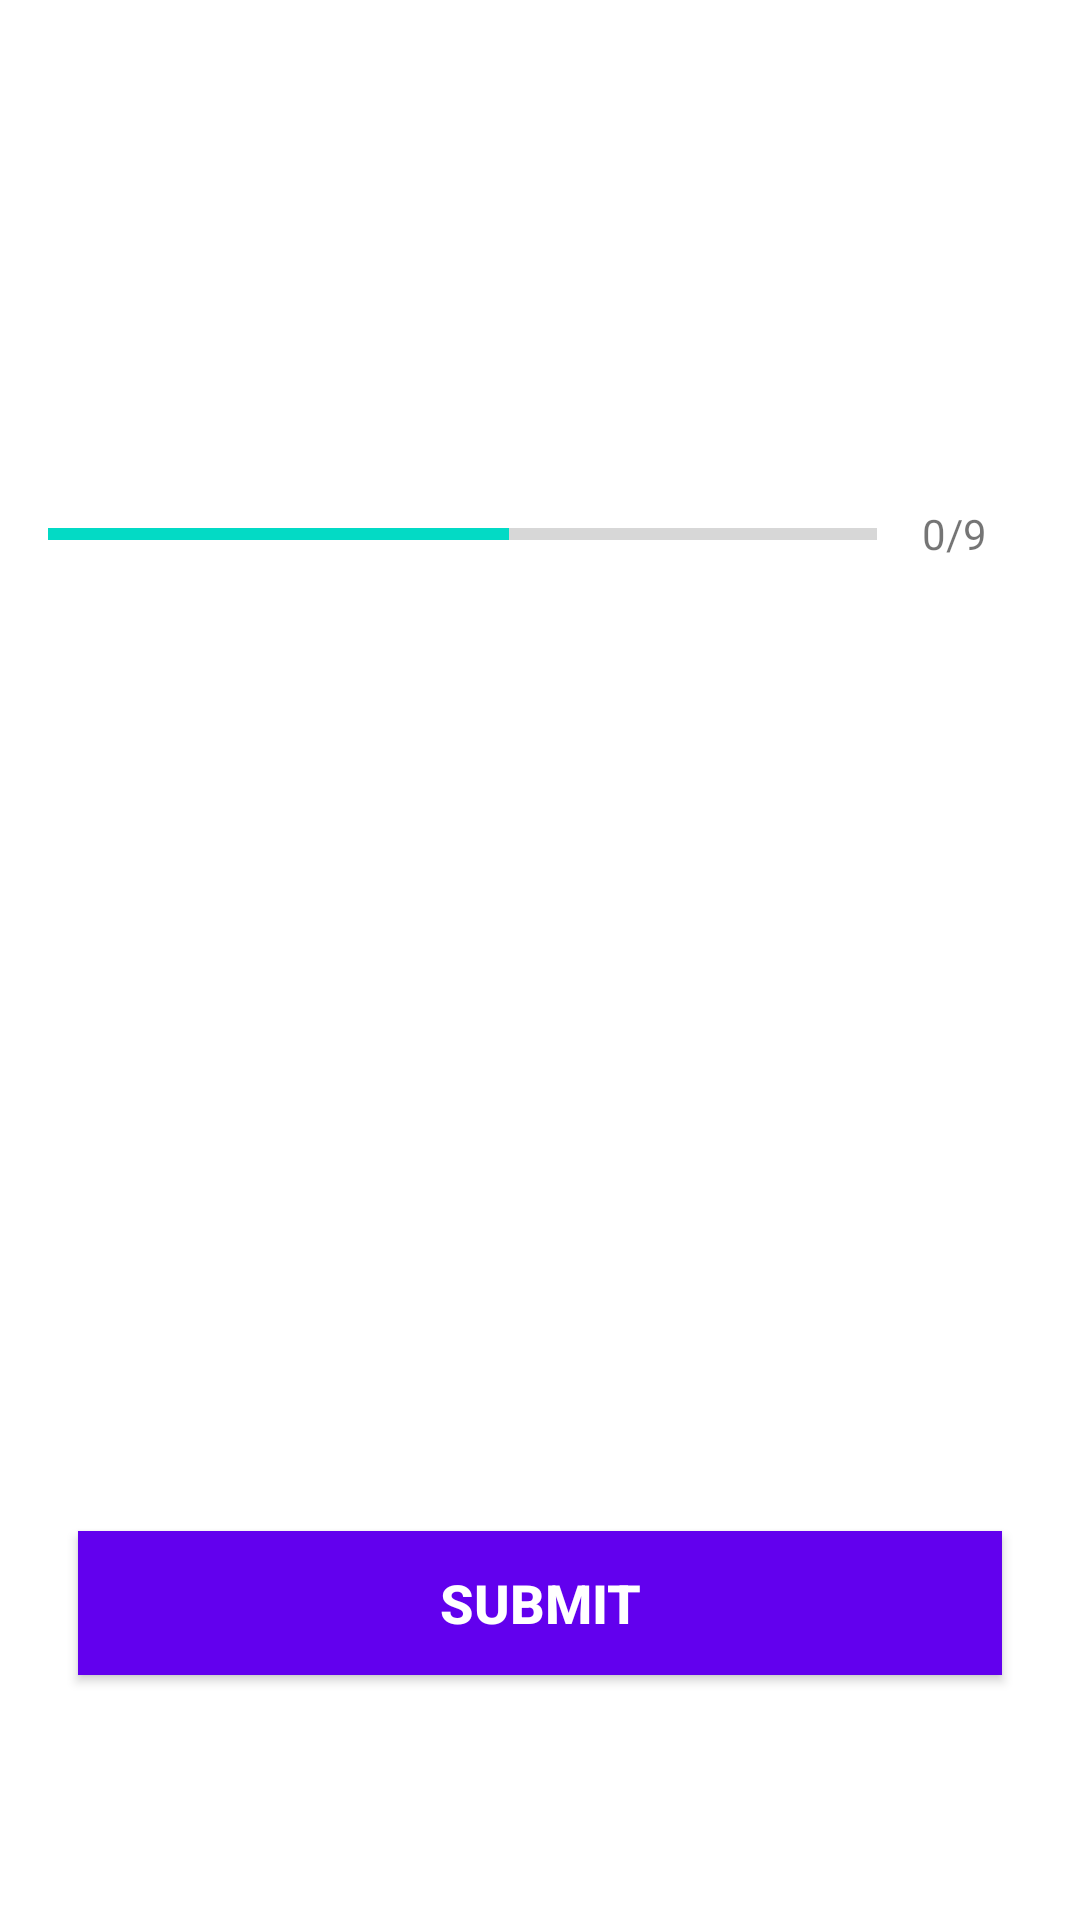

Layout XML and referenced resources for this Android screen:
<!-- AndroidManifest.xml: application theme Theme.MyQuizApp -->
<!-- res/layout/activity_quiz_questions.xml -->
<?xml version="1.0" encoding="utf-8"?>
<ScrollView
    xmlns:android="http://schemas.android.com/apk/res/android"
    xmlns:app="http://schemas.android.com/apk/res-auto"
    xmlns:tools="http://schemas.android.com/tools"
    android:layout_width="match_parent"
    android:layout_height="match_parent"
    tools:context=".QuizQuestionsActivity"
    android:fillViewport="true"
    >
    <LinearLayout
        android:layout_width="match_parent"
        android:layout_height="wrap_content"
        android:gravity="center"
        android:orientation="vertical"
        android:padding="16dp" >



        <TextView
            android:id="@+id/tv_question"
            android:layout_width="match_parent"
            android:layout_height="wrap_content"
            android:layout_margin="10dp"
            android:gravity="center"
            tools:text="What country does this flag belong to?"
            android:textSize="22sp"
            android:textColor="#363A43"
            android:textStyle="bold" />

        <ImageView
            android:id="@+id/ivImage"
            android:layout_width="wrap_content"
            android:layout_height="wrap_content"
            android:layout_marginTop="16dp"
            android:contentDescription="@string/image"
            tools:src="@drawable/ic_flag_of_australia" />



        <LinearLayout
            android:layout_width="match_parent"
            android:layout_height="wrap_content"
            android:gravity="center"
            android:layout_marginTop="16dp"
            android:orientation="horizontal"
            >

            <ProgressBar
                android:id="@+id/progressBar"
                android:layout_width="0dp"
                style="?android:attr/progressBarStyleHorizontal"
                android:layout_height="wrap_content"
                android:layout_weight="1"
                android:max="9"
                android:indeterminate="false"
                android:minHeight="50dp"
                android:progress="5"/>

            <TextView
                android:id="@+id/tv_progress"
                android:layout_width="wrap_content"
                android:layout_height="wrap_content"
                android:gravity="center"
                android:padding="15dp"
                android:textSize="14sp"
                android:text="@string/_0_9"
                />

        </LinearLayout>

        <TextView
            android:id="@+id/tv_option_one"
            android:layout_width="match_parent"
            android:layout_height="wrap_content"
            android:layout_margin="10dp"
            android:background="@drawable/default_option_border_bg"
            android:gravity="center"
            android:padding="15dp"
            android:textColor="#7A8089"
            android:textSize="18sp"
            tools:text="Apple"
            />

        <TextView
            android:id="@+id/tv_option_two"
            android:layout_width="match_parent"
            android:layout_height="wrap_content"
            android:layout_margin="10dp"
            android:background="@drawable/default_option_border_bg"
            android:gravity="center"
            android:padding="15dp"
            android:textColor="#7A8089"
            android:textSize="18sp"
            tools:text="Apple"
            />

        <TextView
            android:id="@+id/tv_option_three"
            android:layout_width="match_parent"
            android:layout_height="wrap_content"
            android:layout_margin="10dp"
            android:background="@drawable/default_option_border_bg"
            android:gravity="center"
            android:padding="15dp"
            android:textColor="#7A8089"
            android:textSize="18sp"
            tools:text="Apple"
            />

        <TextView
            android:id="@+id/tv_option_four"
            android:layout_width="match_parent"
            android:layout_height="wrap_content"
            android:layout_margin="10dp"
            android:background="@drawable/default_option_border_bg"
            android:gravity="center"
            android:padding="15dp"
            android:textColor="#7A8089"
            android:textSize="18sp"
            tools:text="Apple"
            />


        <Button
            android:id="@+id/btn_submit"
            android:layout_width="match_parent"
            android:layout_height="wrap_content"
            android:text="@string/submit"
            android:layout_margin="10dp"
            android:textSize="18sp"
            android:textStyle="bold"
            android:textColor="@color/white"
            android:background="@color/design_default_color_primary"
            />

    </LinearLayout>


</ScrollView>
<!-- resources referenced by this layout -->
<resources>
  <string name="_0_9">0/9</string>
  <string name="image">Image</string>
  <string name="submit">Submit</string>
  <style name="Theme.MyQuizApp" parent="Theme.MaterialComponents.DayNight.NoActionBar">
          
          <item name="colorPrimary">@color/purple_500</item>
          <item name="colorPrimaryVariant">@color/purple_700</item>
          <item name="colorOnPrimary">@color/white</item>
          
          <item name="colorSecondary">@color/teal_200</item>
          <item name="colorSecondaryVariant">@color/teal_700</item>
          <item name="colorOnSecondary">@color/black</item>
          
          <item name="android:statusBarColor" tools:targetApi="l">?attr/colorPrimaryVariant</item>
          <item name="android:windowFullscreen">true</item>
          
      </style>
  <!-- not gathered from this repository: default colours our renderer supplied (Android Studio template values) -->
  <color name="purple_500">#FF6200EE</color>
  <color name="purple_700">#FF3700B3</color>
  <color name="teal_200">#FF03DAC5</color>
  <color name="teal_700">#FF018786</color>
  <color name="black">#FF000000</color>
  <color name="white">#FFFFFFFF</color>
</resources>
